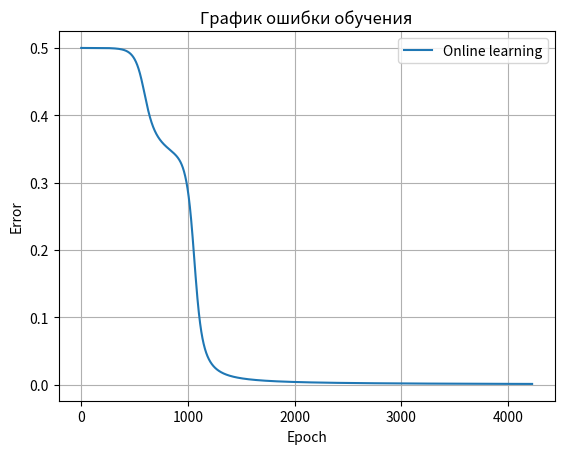
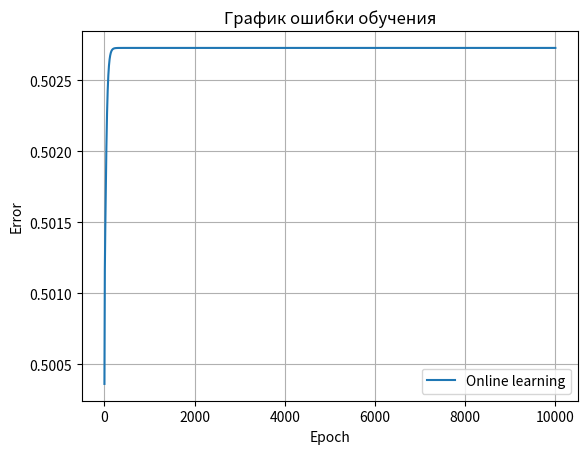

Recreate these plots in Python, in order. (Note: this script raises an exception after producing the figures.)
import numpy as np
import matplotlib.pyplot as plt

def activation(S):
    return 1 / (1 + np.exp(-S))

def activation_derivative(S):
    y = activation(S)
    return y * (1 - y)

def normalize(value, c0, c1):
    return (value - c0) / (c1 - c0)

def denormalize(value, c0, c1):
    return c0 + value * (c1 - c0)

def forward(x, W1, T1, W2, T2):
    S1 = np.dot(x, W1) - T1
    h = activation(S1)

    S2 = np.dot(h, W2) - T2
    y = activation(S2)

    return S1, h, S2, y

def predict(x, W1, T1, W2, T2):
    _, _, _, y = forward(x, W1, T1, W2, T2)
    return y

def online_train(X, e, alpha=0.1, Ee=0.01,  max_epochs=200):

    np.random.seed(42)
    W1 = np.random.uniform(-0.1, 0.1, (2, 2))
    T1 = np.random.uniform(-0.1, 0.1, 2)
    W2 = np.random.uniform(-0.1, 0.1, 2)
    T2 = np.random.uniform(-0.1, 0.1, 1)[0]

    errors = []
    epoch = 0

    while True:
        for xi, ei in zip(X, e):

            S1, h, S2, y = forward(
                xi, W1, T1, W2, T2
            )

            delta2 = (y - ei) * activation_derivative(S2)

            delta1 = activation_derivative(S1) * W2 * delta2

            W2 = W2 - alpha * h * delta2
            T2 = T2 + alpha * delta2

            W1 = W1 - alpha * np.outer(xi, delta1)
            T1 = T1 + alpha * delta1

        Es = 0
        for xi, ei in zip(X, e):
            y = predict(xi, W1, T1, W2, T2)
            Es += 0.5 * (y - ei) ** 2
        errors.append(Es)
        epoch += 1
        
        if Es <= Ee or epoch >= max_epochs:
            break

    return W1, T1, W2, T2, errors

def slp_train(X, e, alpha=0.9, Ee=0.001, max_epochs=10000):

    np.random.seed(42)

    W = np.random.uniform(-0.1, 0.1, 2)
    T = np.random.uniform(-0.1, 0.1)

    errors = []
    epoch = 0

    while True:

        for xi, ei in zip(X, e):

            S = np.dot(xi, W) - T
            y = activation(S)

            delta = (y - ei) * activation_derivative(S)

            W = W - alpha * xi * delta
            T = T + alpha * delta

        Es = 0

        for xi, ei in zip(X, e):

            S = np.dot(xi, W) - T
            y = activation(S)

            Es += 0.5 * (y - ei) ** 2

        errors.append(Es)
        epoch += 1

        if Es <= Ee or epoch >= max_epochs:
            break

    return W, T, errors
    
def show_plot(errors):
    plt.figure()

    plt.plot(
        errors,
        label="Online learning"
    )

    plt.xlabel("Epoch")
    plt.ylabel("Error")
    plt.title("График ошибки обучения")
    plt.legend()
    plt.grid()

    plt.show()


def main():
    c0, c1 = 4, -1

    x1 = np.array([4, 4, -1, -1])
    x2 = np.array([4, -1, 4, -1])
    e = np.array([4, -1, -1, 4])

    X = np.vstack([x1, x2]).T

    X = normalize(X, c0, c1)
    e = normalize(e, c0, c1)

    W1, T1, W2, T2, errors = online_train(X, e, alpha=0.9, Ee=0.001, max_epochs=10000)

    print("\nМногослойный персептрон:")
    print("Эпох обучения:", len(errors))
    print("Финальная ошибка:", errors[-1])
    print("Ответы сети:")

    for xi, ei in zip(X, e):
        y = predict(xi, W1, T1, W2, T2)

        print(
            f"Вход: {denormalize(xi, c0, c1)}, "
            f"Ожидалось: {denormalize(ei, c0, c1)}, "
            f"Получено: {denormalize(y, c0, c1)}"
        )

    show_plot(errors)

    W_p, T_p, errors_p = slp_train(X, e, alpha=0.9, Ee=0.001, max_epochs=10000)
    print("\nОднослойный персептрон:")
    print("Эпох обучения:", len(errors_p))
    print("Финальная ошибка:", errors_p[-1])

    print("Ответы персептрона:")

    for xi, ei in zip(X, e):

        S = np.dot(xi, W_p) - T_p
        y = activation(S)

        print(
            f"Вход: {denormalize(xi, c0, c1)}, "
            f"Ожидалось: {denormalize(ei, c0, c1)}, "
            f"Получено: {denormalize(y, c0, c1)}"
        )


    show_plot(errors_p)

    while (True):
        user_input = input(
            "Введите пару чисел (A, B) из диапазона [-10; 10]: "
        )

        if user_input.lower() == "q":
            break

        a, b = map(float, user_input.split())

        if not (-10 <= a <= 10 and -10 <= b <= 10):
            print("Числа должны быть в диапазоне [-10; 10]")
            continue

        x = normalize(np.array([a, b]), c0, c1)

        y = predict(x, W1, T1, W2, T2)

        y_real = denormalize(y, c0, c1)

        if abs(y_real - c0) < abs(y_real - c1):
            class_result = c0
        else:
            class_result = c1

        print(f"Выход сети: {y_real:.4f}")
        print(f"Ближайший класс: {class_result}")


if __name__ == "__main__":
    main()
